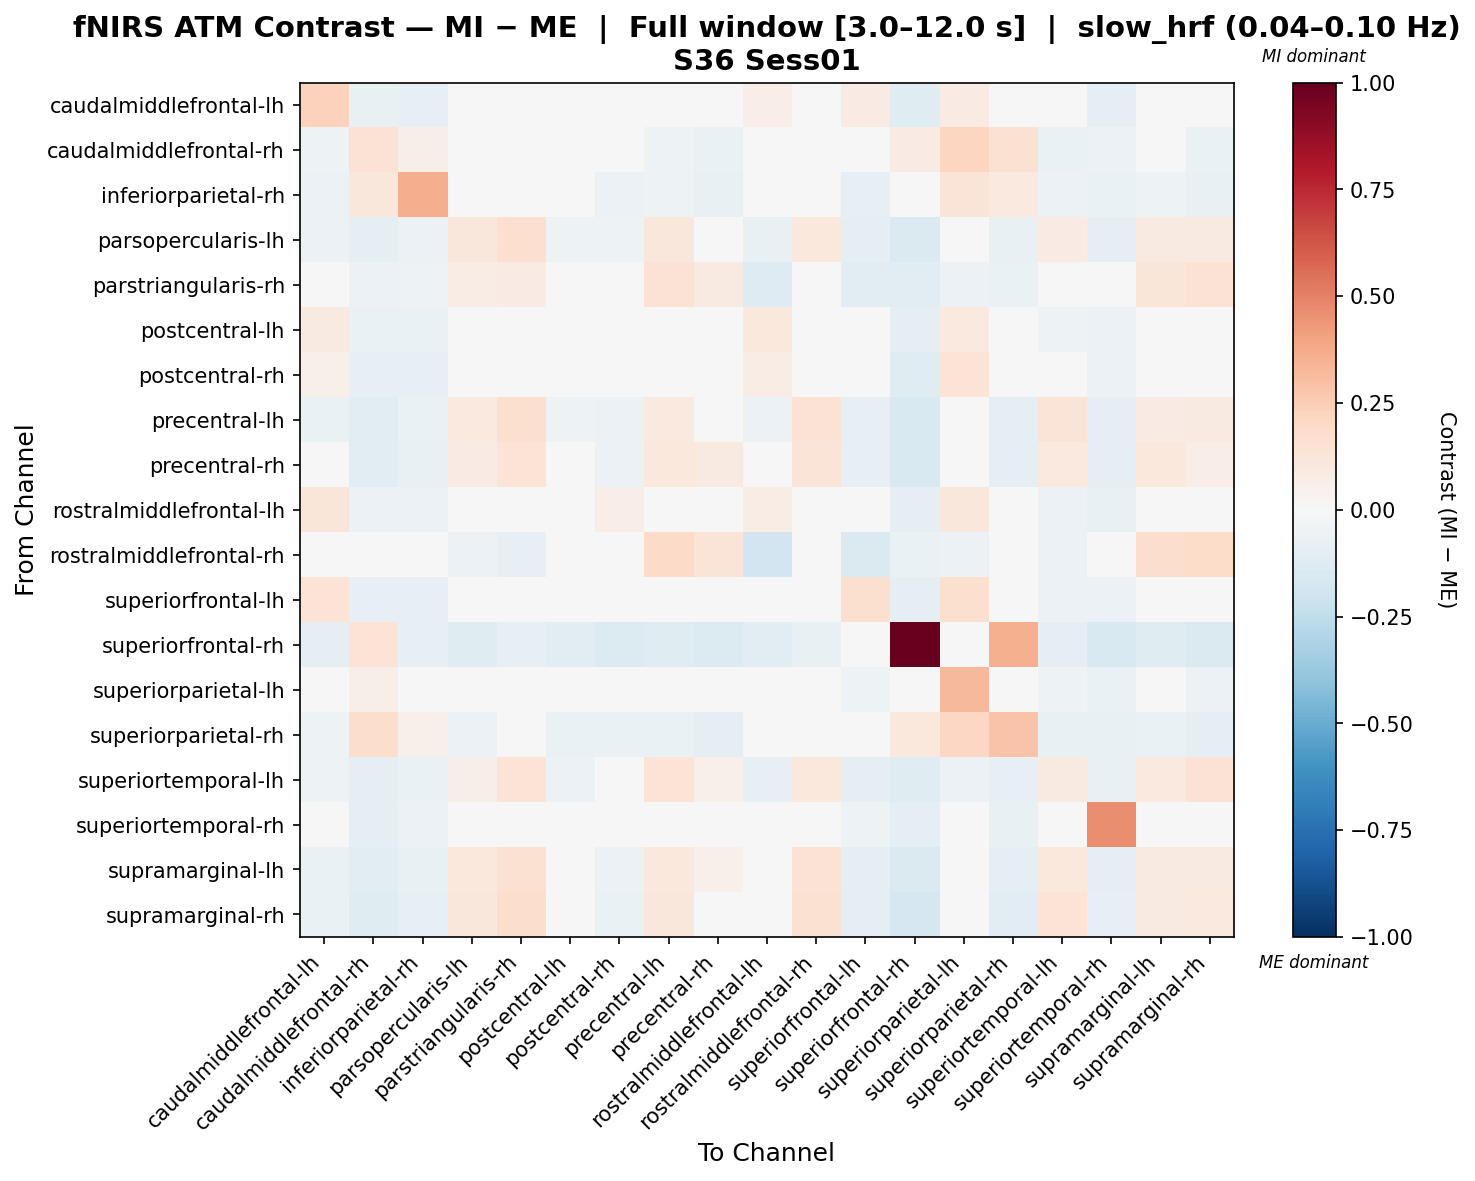

The file beside this chart, header and first rows:
, caudalmiddlefrontal-lh, caudalmiddlefrontal-rh, inferiorparietal-rh, parsopercularis-lh, parstriangularis-rh, postcentral-lh, postcentral-rh, precentral-lh, precentral-rh, rostralmiddlefrontal-lh, rostralmiddlefrontal-rh, superiorfrontal-lh, superiorfrontal-rh, superiorparietal-lh, superiorparietal-rh, superiortemporal-lh, superiortemporal-rh, supramarginal-lh, supramarginal-rh
caudalmiddlefrontal-lh, 0.2266, -0.0772, -0.08011, -0.01226, -0.003228, 0.008084, 0.02714, 0.009525, 0.008084, 0.06589, -0.01845, 0.08288, -0.1206, 0.08088, -0.02217, -0.03734, -0.09052, -0.009467, -0.03772
caudalmiddlefrontal-rh, -0.05121, 0.1446, 0.05627, -0.04566, -0.01176, -0.04656, -0.0353, -0.05239, -0.06831, -0.03345, -0.01605, -0.04783, 0.07883, 0.2145, 0.1522, -0.0692, -0.05703, -0.04705, -0.06454
inferiorparietal-rh, -0.06175, 0.111, 0.3646, -0.0435, -0.0118, -0.04867, -0.05579, -0.05462, -0.07581, -0.03142, 0.001039, -0.07925, 0.008198, 0.132, 0.09738, -0.05805, -0.06892, -0.05262, -0.07198
parsopercularis-lh, -0.05699, -0.08808, -0.0549, 0.1099, 0.1676, -0.05305, -0.05111, 0.1099, 0.03993, -0.07502, 0.102, -0.08789, -0.1414, -0.02569, -0.07525, 0.08342, -0.08895, 0.09229, 0.09322
parstriangularis-rh, -0.03491, -0.06123, -0.05047, 0.07315, 0.08185, -0.01975, -0.01992, 0.1415, 0.08612, -0.1267, 0.01881, -0.1101, -0.104, -0.06066, -0.06929, 0.02832, -0.04194, 0.1225, 0.1466
postcentral-lh, 0.09276, -0.06455, -0.06533, -0.009927, -0.01001, 0.03, 0.04113, 0.03962, 0.032, 0.103, -0.01219, -0.01446, -0.08914, 0.09961, -0.04183, -0.05126, -0.05789, 0.00686, -0.02836
postcentral-rh, 0.0506, -0.08157, -0.08084, 0.01204, -0.0003112, 0.04552, 0.04813, 0.04236, 0.02024, 0.07491, -0.006739, 0.006518, -0.1214, 0.1404, -0.03833, -0.03279, -0.05614, 0.01696, -0.03951
precentral-lh, -0.06397, -0.113, -0.0669, 0.09569, 0.1589, -0.05142, -0.05714, 0.101, 0.04615, -0.05605, 0.1439, -0.08157, -0.1546, -0.02491, -0.08635, 0.1272, -0.08933, 0.08355, 0.08887
precentral-rh, -0.04023, -0.1094, -0.07653, 0.08251, 0.1336, -0.04105, -0.06188, 0.1057, 0.08634, -0.02992, 0.131, -0.08244, -0.1551, -0.02934, -0.09421, 0.09942, -0.08805, 0.1017, 0.06791
rostralmiddlefrontal-lh, 0.119, -0.06096, -0.06085, -0.0285, -0.03181, 0.02988, 0.06632, 0.03264, 0.02924, 0.07039, -0.04126, 0.001787, -0.09246, 0.1135, -0.00961, -0.05883, -0.07046, 0.01154, -0.01959
rostralmiddlefrontal-rh, -0.01132, -0.02298, 0.005891, -0.05731, -0.07883, 0.007099, 0.0152, 0.193, 0.127, -0.1935, -0.006503, -0.148, -0.06711, -0.06162, -0.01828, -0.05475, 0.01099, 0.1747, 0.1863
superiorfrontal-lh, 0.1395, -0.08336, -0.08129, -0.01292, -0.03027, -0.0003744, 0.04483, -0.003175, -0.01398, 0.008364, -0.03548, 0.1592, -0.09009, 0.1628, -0.006495, -0.06181, -0.05773, 0.004252, -0.04205
superiorfrontal-rh, -0.08902, 0.1347, -0.07977, -0.1234, -0.081, -0.1165, -0.1382, -0.1188, -0.1337, -0.1058, -0.07185, 0.04935, 1.0, 0.03317, 0.3582, -0.0976, -0.1519, -0.1212, -0.1468
superiorparietal-lh, -0.01321, 0.05916, -0.0007757, -0.02762, -0.01839, -0.01298, -0.02985, -0.01296, -0.03495, -0.006333, -0.02064, -0.05298, -0.003152, 0.3225, 0.04343, -0.05071, -0.06654, -0.01794, -0.05609
superiorparietal-rh, -0.05413, 0.1758, 0.0546, -0.06137, -0.0277, -0.06356, -0.06461, -0.0695, -0.09315, -0.04814, -0.01196, -0.02963, 0.1019, 0.2102, 0.2879, -0.07083, -0.07738, -0.06545, -0.09304
superiortemporal-lh, -0.05269, -0.09886, -0.06979, 0.05659, 0.1397, -0.05685, -0.03209, 0.135, 0.05362, -0.08453, 0.1074, -0.09713, -0.1199, -0.05546, -0.08136, 0.09241, -0.07525, 0.09839, 0.1408
superiortemporal-rh, -0.02916, -0.09389, -0.05755, -0.005519, -0.009138, 0.006234, -0.001346, 0.007579, -0.007789, -0.01219, 0.005815, -0.05447, -0.1009, 0.02208, -0.07686, -0.04702, 0.4679, 0.01475, -0.02849
supramarginal-lh, -0.06676, -0.1107, -0.07239, 0.1059, 0.1534, -0.04935, -0.05489, 0.1038, 0.0545, -0.04917, 0.1458, -0.08653, -0.1475, -0.02807, -0.0901, 0.1045, -0.08888, 0.08747, 0.08904
supramarginal-rh, -0.06569, -0.1193, -0.08388, 0.1162, 0.1773, -0.04583, -0.06859, 0.116, 0.0321, -0.04413, 0.1506, -0.09048, -0.1653, -0.04641, -0.1096, 0.1377, -0.07905, 0.09137, 0.09697
